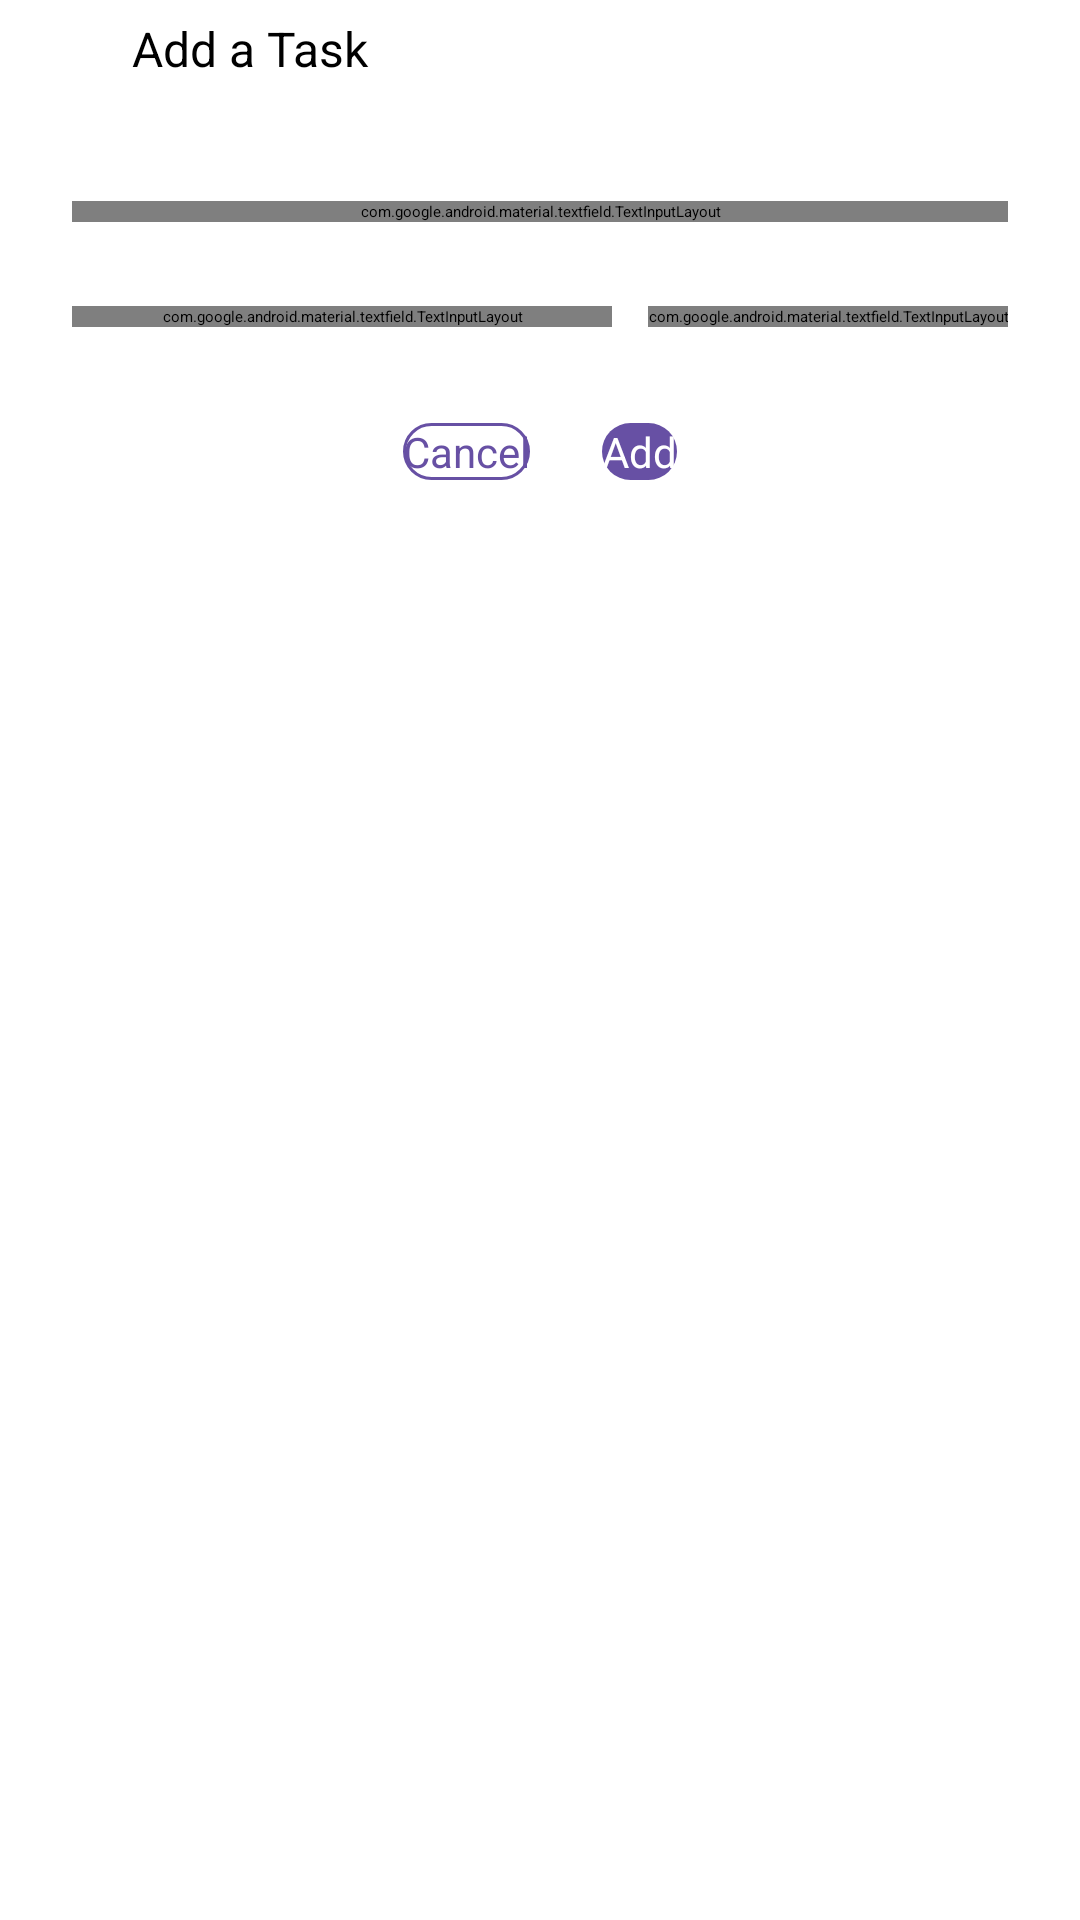

Write the Android layout XML for this screen, with the resource values it uses.
<!-- AndroidManifest.xml: application theme Theme.TasksApp -->
<!-- res/layout/fragment_add_to_do.xml -->
<?xml version="1.0" encoding="utf-8"?>
<androidx.constraintlayout.widget.ConstraintLayout xmlns:android="http://schemas.android.com/apk/res/android"
    xmlns:app="http://schemas.android.com/apk/res-auto"
    xmlns:tools="http://schemas.android.com/tools"
    android:layout_width="match_parent"
    android:layout_height="match_parent"
    android:background="@color/white"
    android:clickable="true"
    android:focusable="true"
    tools:context=".view.AddToDoFragment">

    <androidx.appcompat.widget.AppCompatImageView
        android:id="@+id/ivBackFATD"
        android:layout_width="wrap_content"
        android:layout_height="wrap_content"
        android:padding="16dp"
        app:layout_constraintStart_toStartOf="parent"
        app:layout_constraintTop_toTopOf="parent"
        app:srcCompat="@drawable/ic_back" />

    <androidx.appcompat.widget.AppCompatTextView
        android:id="@+id/tvLabel"
        android:layout_width="wrap_content"
        android:layout_height="wrap_content"
        android:layout_marginStart="12dp"
        android:text="@string/add_a_task"
        android:textColor="@color/black"
        android:textSize="16sp"
        app:layout_constraintBottom_toBottomOf="@id/ivBackFATD"
        app:layout_constraintStart_toEndOf="@id/ivBackFATD"
        app:layout_constraintTop_toTopOf="parent" />

    <com.google.android.material.textfield.TextInputLayout
        android:id="@+id/tilTitle"
        style="@style/Widget.MaterialComponents.TextInputLayout.OutlinedBox"
        android:layout_width="match_parent"
        android:layout_height="wrap_content"
        android:layout_marginStart="24dp"
        android:layout_marginTop="40dp"
        android:layout_marginEnd="24dp"
        android:background="@color/transparent"
        app:hintEnabled="true"
        app:layout_constraintTop_toBottomOf="@id/tvLabel">

        <com.google.android.material.textfield.TextInputEditText
            android:id="@+id/etTitle"
            android:layout_width="match_parent"
            android:layout_height="wrap_content"
            android:hint="@string/task_title"
            android:imeOptions="actionNext"
            android:maxLength="500"
            android:singleLine="true"
            android:textColor="@color/black"
            android:textSize="14sp"
            tools:text="Something" />
    </com.google.android.material.textfield.TextInputLayout>

    <com.google.android.material.textfield.TextInputLayout
        android:id="@+id/tilAA"
        style="@style/Widget.MaterialComponents.TextInputLayout.OutlinedBox.ExposedDropdownMenu"
        android:layout_width="wrap_content"
        android:layout_height="wrap_content"
        android:layout_marginStart="24dp"
        android:layout_marginTop="28dp"
        android:layout_marginEnd="24dp"
        android:background="@color/transparent"
        app:layout_constraintEnd_toEndOf="parent"
        app:layout_constraintTop_toBottomOf="@id/tilTitle">

        <androidx.appcompat.widget.AppCompatAutoCompleteTextView
            android:id="@+id/atvAA"
            android:layout_width="match_parent"
            android:layout_height="wrap_content"
            android:clickable="false"
            android:imeOptions="actionDone"
            android:inputType="none"
            android:enabled="false"
            android:singleLine="true"
            android:text="@string/am"
            android:textColor="@color/black"
            android:textSize="14sp" />
    </com.google.android.material.textfield.TextInputLayout>

    <com.google.android.material.textfield.TextInputLayout
        android:id="@+id/tilTime"
        style="@style/Widget.MaterialComponents.TextInputLayout.OutlinedBox"
        android:layout_width="0dp"
        android:layout_height="wrap_content"
        android:layout_marginStart="24dp"
        android:layout_marginTop="28dp"
        android:layout_marginEnd="12dp"
        android:background="@color/transparent"
        app:hintEnabled="true"
        app:layout_constraintEnd_toStartOf="@id/tilAA"
        app:layout_constraintStart_toStartOf="parent"
        app:layout_constraintTop_toBottomOf="@id/tilTitle">

        <com.google.android.material.textfield.TextInputEditText
            android:id="@+id/etTime"
            android:layout_width="match_parent"
            android:layout_height="wrap_content"
            android:digits="1234567890:"
            android:hint="@string/time"
            android:inputType="time"
            android:imeOptions="actionNext"
            android:maxLength="100"
            android:singleLine="true"
            android:textColor="@color/black"
            android:textSize="14sp"
            tools:text="09:23" />
    </com.google.android.material.textfield.TextInputLayout>

    <androidx.appcompat.widget.AppCompatButton
        android:id="@+id/btnCancel"
        android:layout_width="wrap_content"
        android:layout_height="wrap_content"
        android:layout_marginTop="32dp"
        android:layout_marginEnd="24dp"
        android:background="@drawable/bg_button_alt"
        android:text="@string/cancel"
        android:textColor="@color/app_purple"
        android:textSize="14sp"
        app:layout_constraintEnd_toStartOf="@id/btnAdd"
        app:layout_constraintHorizontal_chainStyle="packed"
        app:layout_constraintStart_toStartOf="parent"
        app:layout_constraintTop_toBottomOf="@id/tilAA" />

    <androidx.appcompat.widget.AppCompatButton
        android:id="@+id/btnAdd"
        android:layout_width="wrap_content"
        android:layout_height="wrap_content"
        android:layout_marginTop="32dp"
        android:background="@drawable/bg_button"
        android:text="@string/add"
        android:textColor="@color/white"
        android:textSize="14sp"
        app:layout_constraintEnd_toEndOf="parent"
        app:layout_constraintHorizontal_chainStyle="packed"
        app:layout_constraintStart_toEndOf="@id/btnCancel"
        app:layout_constraintTop_toBottomOf="@id/tilAA" />


</androidx.constraintlayout.widget.ConstraintLayout>
<!-- resources referenced by this layout -->
<resources>
  <color name="app_purple">#6750A4</color>
  <color name="black">#FF000000</color>
  <color name="transparent">#00000000</color>
  <color name="white">#FFFFFFFF</color>
  <!-- drawable bg_button (drawable) -->
  <?xml version="1.0" encoding="utf-8"?>
  <shape xmlns:android="http://schemas.android.com/apk/res/android"
      android:shape="rectangle">
      <corners android:radius="100dp" />
      <solid android:color="@color/app_purple" />
  </shape>
  <!-- drawable bg_button_alt (drawable) -->
  <?xml version="1.0" encoding="utf-8"?>
  <shape xmlns:android="http://schemas.android.com/apk/res/android"
      android:shape="rectangle">
      <corners android:radius="100dp" />
      <solid android:color="@color/white" />
      <stroke
          android:width="1dp"
          android:color="@color/app_purple" />
  </shape>
  <string name="add">Add</string>
  <string name="add_a_task">Add a Task</string>
  <string name="am">AM</string>
  <string name="cancel">Cancel</string>
  <string name="task_title">Task Title</string>
  <string name="time">Time</string>
  <style name="Theme.TasksApp" parent="Theme.MaterialComponents.Light.NoActionBar">
          
          <item name="colorPrimary">@color/purple_700</item>
          <item name="colorPrimaryVariant">@color/purple_200</item>
          <item name="colorOnPrimary">@color/black</item>
          
          <item name="colorSecondary">@color/teal_200</item>
          <item name="colorSecondaryVariant">@color/teal_200</item>
          <item name="colorOnSecondary">@color/black</item>
          
          <item name="android:statusBarColor">?attr/colorPrimaryVariant</item>
          
      </style>
  <color name="purple_700">#6750A4</color>
  <color name="purple_200">#FFBB86FC</color>
  <color name="teal_200">#FF03DAC5</color>
</resources>
